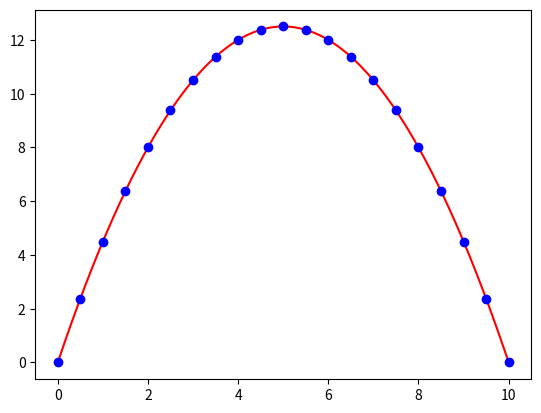

Recreate this plot in Python.
#FEM code for 1D 2nd order steady state equation
# [redacted]
import numpy as np
import matplotlib.pyplot as plt


#GENERAL STUFF

#GEOMETRICAL PARAMETERS
Lx	=	10                                     #length of model [m]
    
#PHYSICAL PARAMETERS
kappa	=	1.0                                 # thermal diffusivity [m2/s]
source	=	1.0                                  # heat source [K/s]
    
#NUMERICAL PARAMETERS
el_tot      =	20                             #elements total
n_tot       = el_tot + 1                    #nodes total
n_per_el	=	2                              #nodes per element
    
#CREATE NUMERICAL GRID
dx      =  Lx/el_tot                     	#distance between two nodes
GCOORD  = np.linspace(0,Lx,n_tot)                 #array of coordinates
	
#LOCAL-TO-GLOBAL MAPPING
EL_N    =   np.array([np.linspace(0,el_tot-1,el_tot,dtype=int),np.linspace(1,el_tot,el_tot,dtype=int)])    #relates local to global node numbers per element
	
#BOUNDARY CONDITIONS
bc_dof  =   np.array([   0 , el_tot], dtype=int)   #dof's to which Dirichlet bc's are assigned
bc_val  =   np.array([   0.0, 0.0   ])     # value for these dof's
    
#INITIALIZATION OF ALL KINDS OF STUFF
KG	=	np.zeros((n_tot,n_tot))   #global stiffness matrix
FG	=	np.zeros((n_tot,1))       #global force vector
   
Kloc    =    (kappa/dx)*np.array([[1, -1],[ -1, 1]]) #local stiffness matrix
Floc    =   source*dx*0.5*np.array([[1],[1]])        #local force vector


for iel in range(0,el_tot):  # ELEMENT LOOP
    n_now   =   EL_N[:,iel]           #which nodes are in the current element?

    #add local matrices to global ones
    #KG[n_now[0]:n_now[1]+1,n_now[0]:n_now[1]+1]     =   KG[n_now[0]:n_now[1]+1,n_now[0]:n_now[1]+1] + Kloc #check np.idx_ 
    #FG[n_now[0]:n_now[1]+1]          =   FG[n_now[0]:n_now[1]+1]+Floc
    KG[np.ix_(n_now,n_now)]     =   KG[np.ix_(n_now,n_now)] + Kloc #check np.idx_ 
    FG[np.ix_(n_now)] = FG[np.ix_(n_now)]+Floc



#APPLY BOUNDARY CONDITIONS


for j,i in enumerate(bc_dof):
    KG[i, : ] = 0.0
    KG[i,i] = 1.0
    FG[i]= bc_val[j]

    

#SOLVER
T	= np.linalg.solve(KG,FG)

    
#ANALYTICAL SOLUTION
x_ana 	=  np.linspace(0,Lx,1000)
T_ana  	=   -1.0/2*source/kappa*x_ana**2 + (1/2*source*Lx/kappa+(bc_val[1]-bc_val[0])/Lx)*x_ana + bc_val[0]

    
#PLOTTING
plt.figure()
plt.plot(x_ana, T_ana, '-', color='red')
plt.plot(GCOORD,T,'o',color='blue')
plt.show()